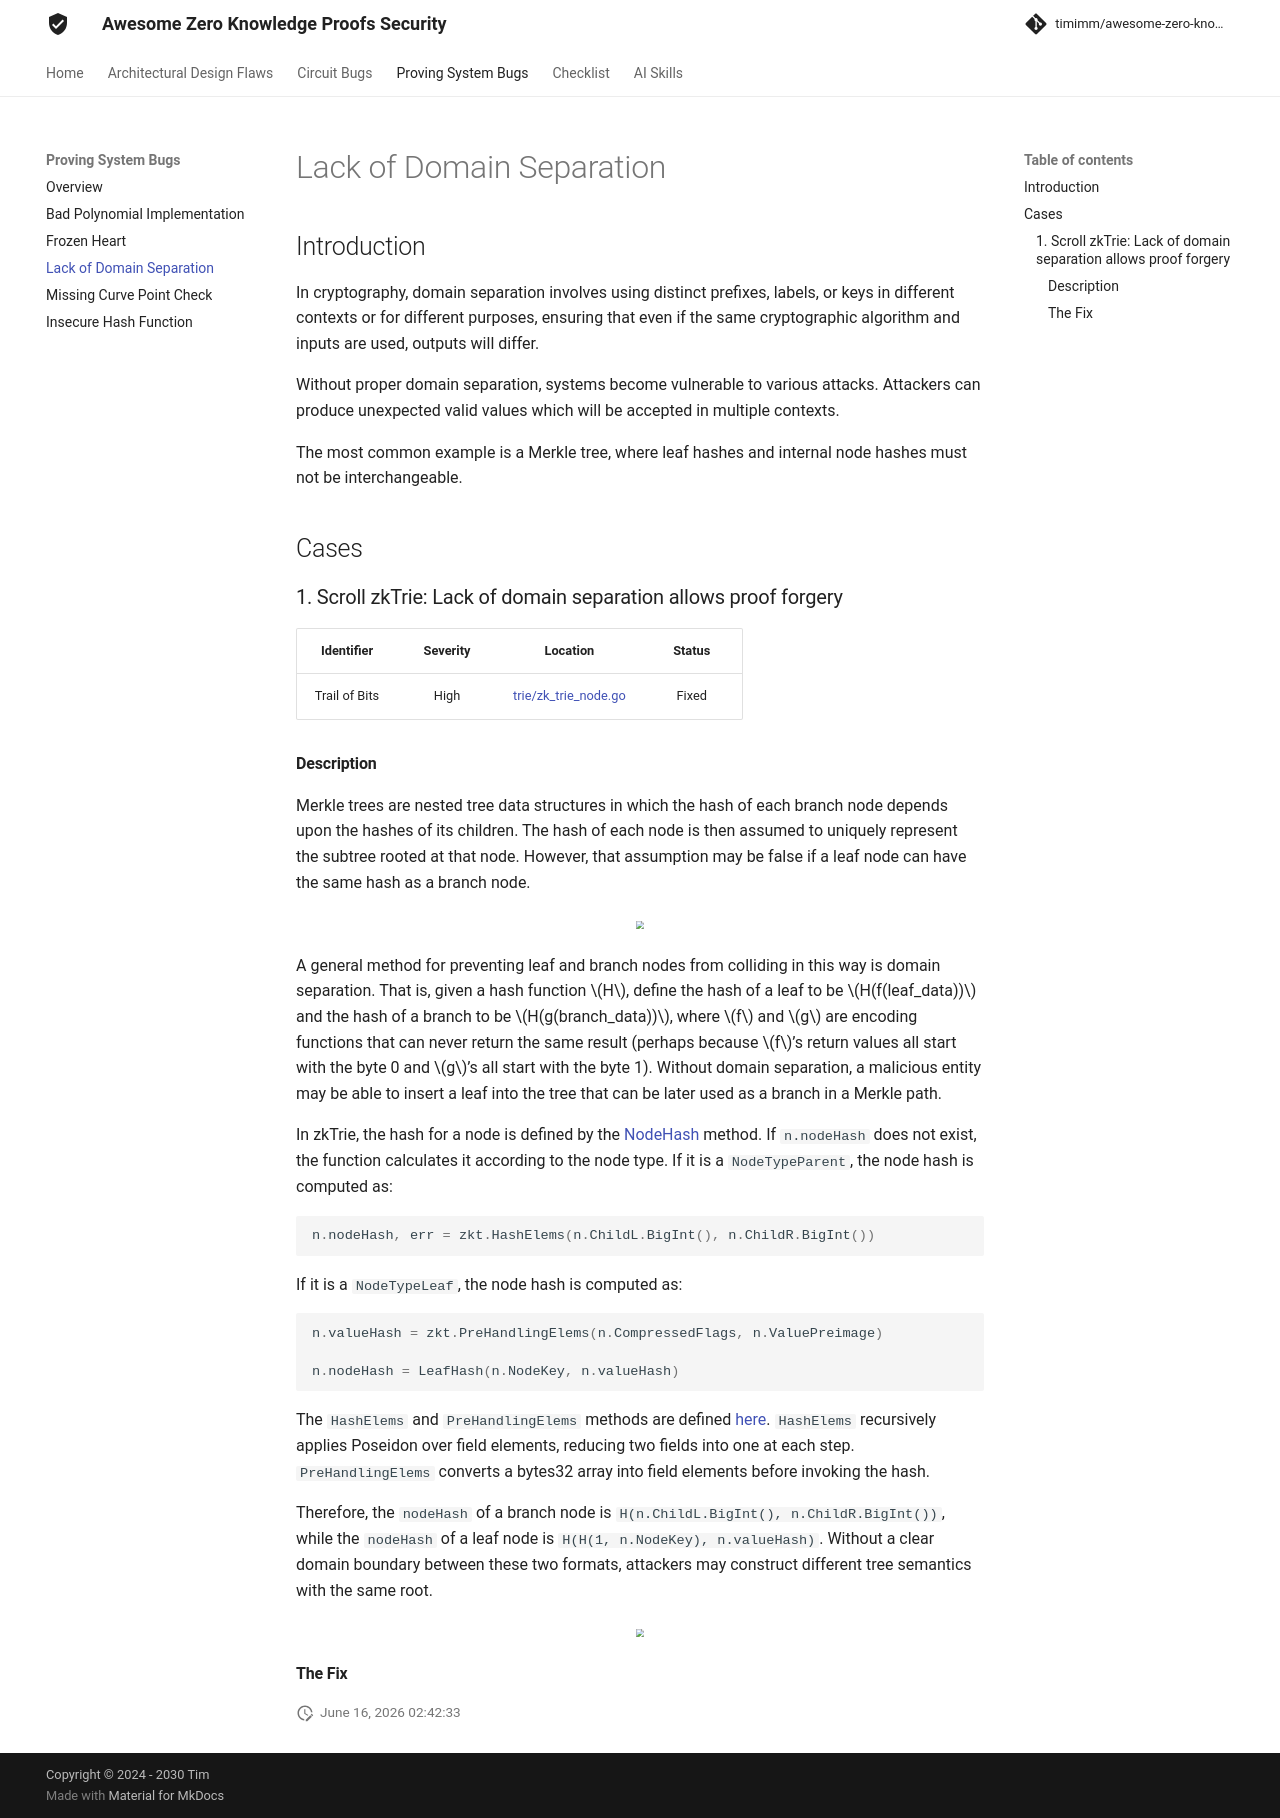

repository: timimm/awesome-zero-knowledge-proofs-security · page: Proving System Bugs/Lack of Domain Seperation/index.html · generator: mkdocs

# Lack of Domain Separation

## Introduction

In cryptography, domain separation involves using distinct prefixes, labels, or keys in different contexts or for different purposes, ensuring that even if the same cryptographic algorithm and inputs are used, outputs will differ.

Without proper domain separation, systems become vulnerable to various attacks. Attackers can produce unexpected valid values which will be accepted in multiple contexts.

The most common example is a Merkle tree, where leaf hashes and internal node hashes must not be interchangeable.

## Cases

### 1. Scroll zkTrie: Lack of domain separation allows proof forgery

| Identifier | Severity | Location | Status |
| :--------: | :------: | :------: | :----: |
| Trail of Bits | High | [trie/zk_trie_node.go](https://github.com/scroll-tech/zktrie/blob/90179c19281670f41c54bd80ab01e4d64c860521/trie/zk_trie_node.go#L118-L156) | Fixed |

#### Description

Merkle trees are nested tree data structures in which the hash of each branch node depends upon the hashes of its children. The hash of each node is then assumed to uniquely represent the subtree rooted at that node. However, that assumption may be false if a leaf node can have the same hash as a branch node.

<div align=center><img src="../Assets/MT_collision.png" style="zoom:50%;"></div>

A general method for preventing leaf and branch nodes from colliding in this way is domain separation. That is, given a hash function $H$, define the hash of a leaf to be $H(f(leaf_data))$ and the hash of a branch to be $H(g(branch_data))$, where $f$ and $g$ are encoding functions that can never return the same result (perhaps because $f$’s return values all start with the byte 0 and $g$’s all start with the byte 1). Without domain separation, a malicious entity may be able to insert a leaf into the tree that can be later used as a branch in a Merkle path.

In zkTrie, the hash for a node is defined by the [NodeHash](https://github.com/scroll-tech/zktrie/blob/90179c19281670f41c54bd80ab01e4d64c860521/trie/zk_trie_node.go#L118C1-L156C2) method. If `n.nodeHash` does not exist, the function calculates it according to the node type. If it is a `NodeTypeParent`, the node hash is computed as:
```go
n.nodeHash, err = zkt.HashElems(n.ChildL.BigInt(), n.ChildR.BigInt())
```
If it is a `NodeTypeLeaf`, the node hash is computed as:

```go
n.valueHash = zkt.PreHandlingElems(n.CompressedFlags, n.ValuePreimage)

n.nodeHash = LeafHash(n.NodeKey, n.valueHash)
```

The `HashElems` and `PreHandlingElems` methods are defined [here](https://github.com/scroll-tech/zktrie/blob/90179c19281670f41c54bd80ab01e4d64c860521/types/util.go). `HashElems` recursively applies Poseidon over field elements, reducing two fields into one at each step. `PreHandlingElems` converts a bytes32 array into field elements before invoking the hash.

Therefore, the `nodeHash` of a branch node is `H(n.ChildL.BigInt(), n.ChildR.BigInt())`, while the `nodeHash` of a leaf node is `H(H(1, n.NodeKey), n.valueHash)`. Without a clear domain boundary between these two formats, attackers may construct different tree semantics with the same root.

<div align=center><img src="../Assets/tob_domain_seperation.png" style="zoom:50%;"></div>

#### The Fix
